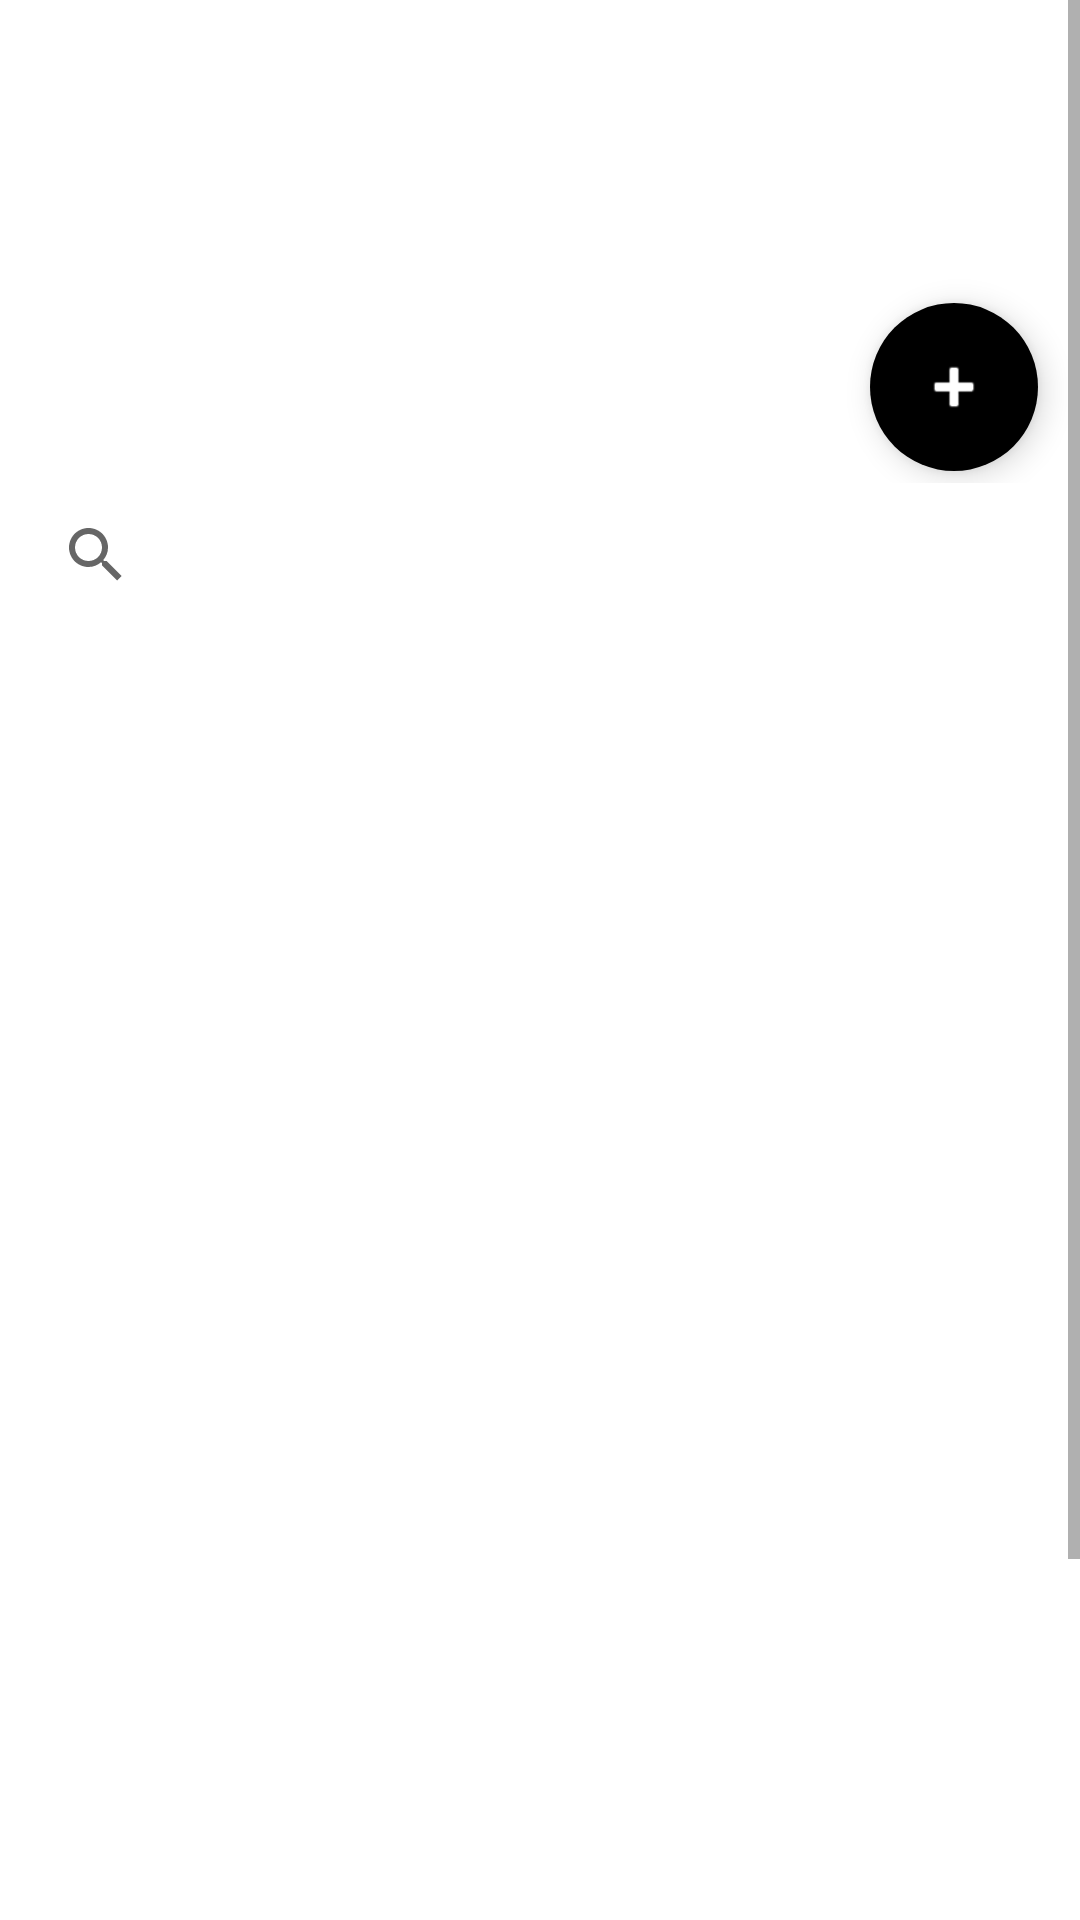

The Android layout XML behind this screen, and the referenced resources:
<!-- AndroidManifest.xml: application theme Theme.UIExamples -->
<!-- res/layout/activity_crud_historial_alumno.xml -->
<?xml version="1.0" encoding="utf-8"?>
<ScrollView
        xmlns:android="http://schemas.android.com/apk/res/android"
        xmlns:app="http://schemas.android.com/apk/res-auto"
        xmlns:tools="http://schemas.android.com/tools"
        android:layout_width="match_parent"
        android:layout_height="match_parent"
        tools:context=".Historial">

    <LinearLayout
            android:id="@+id/people_content_id2"
            android:layout_width="match_parent"
            android:layout_height="match_parent"
            android:orientation="vertical">

        <androidx.appcompat.widget.Toolbar
                android:id="@+id/toolbar2"
                android:layout_width="match_parent"
                android:layout_height="34dp"
                app:popupTheme="@style/Theme.UIExamples.PopupOverlay"/>
        <LinearLayout
                android:orientation="vertical"
                android:layout_width="match_parent"
                android:layout_height="match_parent">
            <TextView
                    android:layout_width="match_parent"
                    android:layout_height="wrap_content" android:id="@+id/textViewCed" android:textSize="14sp"
                    android:fontFamily="@font/poppins_semibold" android:textColor="@color/black"
                    android:textAlignment="center"/>
            <TextView
                    android:layout_width="match_parent"
                    android:layout_height="wrap_content" android:id="@+id/textViewNombre" android:textSize="14sp"
                    android:fontFamily="@font/poppins_semibold" android:textColor="@color/black"
                    android:textAlignment="center"/>
            <TextView
                    android:layout_width="match_parent"
                    android:layout_height="wrap_content" android:id="@+id/textViewCarrera" android:textSize="14sp"
                    android:fontFamily="@font/poppins_semibold" android:textColor="@color/black"
                    android:textAlignment="center"/>
        </LinearLayout>

        <androidx.constraintlayout.widget.ConstraintLayout
                android:layout_width="match_parent"
                android:layout_height="70dp">
            <com.google.android.material.floatingactionbutton.FloatingActionButton
                    android:id="@+id/add_matriculaN"
                    android:layout_width="wrap_content"
                    android:layout_height="wrap_content"
                    android:layout_marginBottom="4dp"
                    android:clickable="true"
                    app:layout_constraintBottom_toBottomOf="parent"
                    app:layout_constraintEnd_toEndOf="parent"
                    app:layout_constraintHorizontal_bias="0.954"
                    app:layout_constraintStart_toStartOf="parent"
                    app:srcCompat="@android:drawable/ic_input_add" tools:ignore="SpeakableTextPresentCheck"

                    app:backgroundTintMode="add"
                    app:borderWidth="0dp"
                    android:background="@color/white"
                    app:backgroundTint="@color/black"
                    app:tint="@android:color/white"

            />

        </androidx.constraintlayout.widget.ConstraintLayout>
        <androidx.appcompat.widget.SearchView
                android:id="@+id/matricula_search3"
                android:layout_width="match_parent"
                android:layout_height="wrap_content"
                android:textCursorDrawable="@null"
                app:iconifiedByDefault="false"
                app:queryBackground="@null" />

        <androidx.recyclerview.widget.RecyclerView
                android:id="@+id/lista_historial_admin"
                android:layout_width="match_parent"
                android:layout_height="579dp">

        </androidx.recyclerview.widget.RecyclerView>

    </LinearLayout>

</ScrollView>
<!-- resources referenced by this layout -->
<resources>
  <color name="black">#000000</color>
  <color name="white">#ffffff</color>
  <style name="Theme.UIExamples.PopupOverlay" parent="ThemeOverlay.AppCompat.Light" />
  <style name="Theme.UIExamples" parent="Theme.MaterialComponents.DayNight.DarkActionBar">
          
          <item name="colorPrimary">@color/purple_500</item>
          <item name="colorPrimaryVariant">@color/purple_700</item>
          <item name="colorOnPrimary">@color/white</item>
          
          <item name="colorSecondary">@color/teal_200</item>
          <item name="colorSecondaryVariant">@color/teal_700</item>
          <item name="colorOnSecondary">@color/black</item>
          
          <item name="android:statusBarColor" tools:targetApi="l">?attr/colorPrimaryVariant</item>
          
      </style>
  <color name="purple_500">#A40630</color>
  <color name="purple_700">#BDBDBD</color>
  <color name="teal_200">#B6B6B6</color>
  <color name="teal_700">#818286</color>
</resources>
